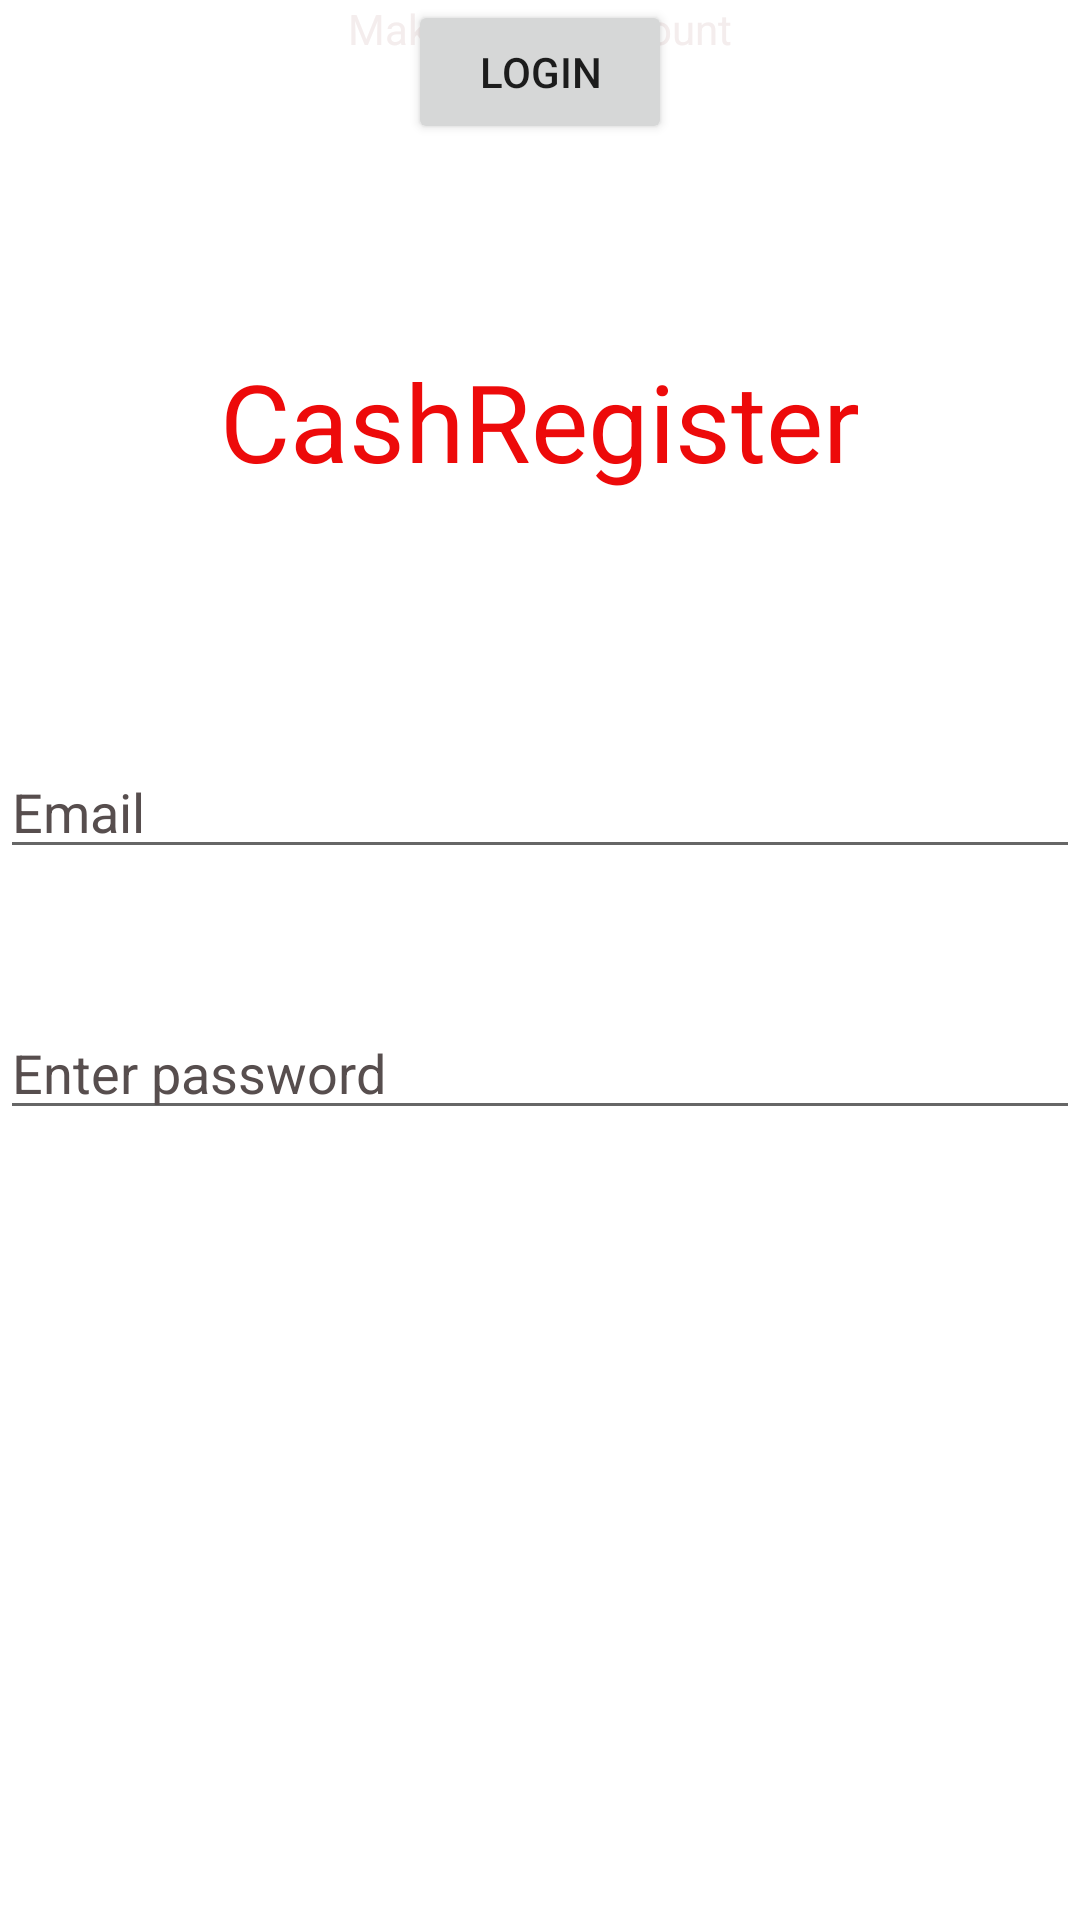

Layout XML and referenced resources for this Android screen:
<!-- AndroidManifest.xml: application theme Theme.CashRegisterApp -->
<!-- res/layout/activity_login.xml -->
<?xml version="1.0" encoding="utf-8"?>
<androidx.constraintlayout.widget.ConstraintLayout xmlns:android="http://schemas.android.com/apk/res/android"
    xmlns:app="http://schemas.android.com/apk/res-auto"
    xmlns:tools="http://schemas.android.com/tools"
    android:layout_width="match_parent"
    android:layout_height="match_parent"
    android:background="@drawable/back"
    tools:context=".Login">

    <TextView
        android:id="@+id/textView4"
        android:layout_width="wrap_content"
        android:layout_height="wrap_content"
        android:layout_marginTop="116dp"
        android:text="CashRegister"
        android:textAllCaps="false"
        android:textColor="#ED0A0A"
        android:textSize="36sp"
        app:layout_constraintEnd_toEndOf="parent"
        app:layout_constraintStart_toStartOf="parent"
        app:layout_constraintTop_toTopOf="parent" />


    <EditText
        android:id="@+id/eAddress"
        android:layout_width="match_parent"
        android:layout_height="wrap_content"
        android:ems="10"
        android:hint="Email"
        android:inputType="text"
        android:textAppearance="@style/TextAppearance.AppCompat.Display1"
        android:textColorHint="#574E4E"
        android:textSize="18sp"
        app:layout_constraintBottom_toBottomOf="parent"
        app:layout_constraintEnd_toEndOf="parent"
        app:layout_constraintHorizontal_bias="0.0"
        app:layout_constraintStart_toStartOf="parent"
        app:layout_constraintTop_toTopOf="parent"
        app:layout_constraintVertical_bias="0.415" />

    <EditText
        android:id="@+id/Pass"
        android:layout_width="match_parent"
        android:layout_height="wrap_content"
        android:ems="10"
        android:hint="Enter password"
        android:inputType="text"
        android:textAppearance="@style/TextAppearance.AppCompat.Display1"
        android:textColorHint="#574E4E"
        android:textSize="18sp"
        app:layout_constraintBottom_toBottomOf="parent"
        app:layout_constraintEnd_toEndOf="parent"
        app:layout_constraintHorizontal_bias="0.0"
        app:layout_constraintStart_toStartOf="parent"
        app:layout_constraintTop_toTopOf="parent"
        app:layout_constraintVertical_bias="0.56" />

    <Button
        android:id="@+id/Loginbutton"
        android:layout_width="wrap_content"
        android:layout_height="wrap_content"
        android:text="Login"
        app:layout_constraintEnd_toEndOf="parent"
        app:layout_constraintStart_toStartOf="parent"
        tools:layout_editor_absoluteY="536dp" />

    <TextView
        android:id="@+id/textView8"
        android:layout_width="wrap_content"
        android:layout_height="wrap_content"
        android:text="Make a new account"
        android:textColor="#F4EDED"
        app:layout_constraintEnd_toEndOf="parent"
        app:layout_constraintStart_toStartOf="parent"
        tools:layout_editor_absoluteY="602dp" />
</androidx.constraintlayout.widget.ConstraintLayout>
<!-- resources referenced by this layout -->
<resources>
  <style name="Theme.CashRegisterApp" parent="Theme.MaterialComponents.DayNight.DarkActionBar">
          
          <item name="colorPrimary">@color/purple_500</item>
          <item name="colorPrimaryVariant">@color/purple_700</item>
          <item name="colorOnPrimary">@color/white</item>
          
          <item name="colorSecondary">@color/teal_200</item>
          <item name="colorSecondaryVariant">@color/teal_700</item>
          <item name="colorOnSecondary">@color/black</item>
          
          <item name="android:statusBarColor" tools:targetApi="l">?attr/colorPrimaryVariant</item>
          
      </style>
  <!-- not gathered from this repository: default colours our renderer supplied (Android Studio template values) -->
  <color name="purple_500">#FF6200EE</color>
  <color name="purple_700">#FF3700B3</color>
  <color name="teal_200">#FF03DAC5</color>
  <color name="teal_700">#FF018786</color>
  <color name="black">#FF000000</color>
  <color name="white">#FFFFFFFF</color>
</resources>
